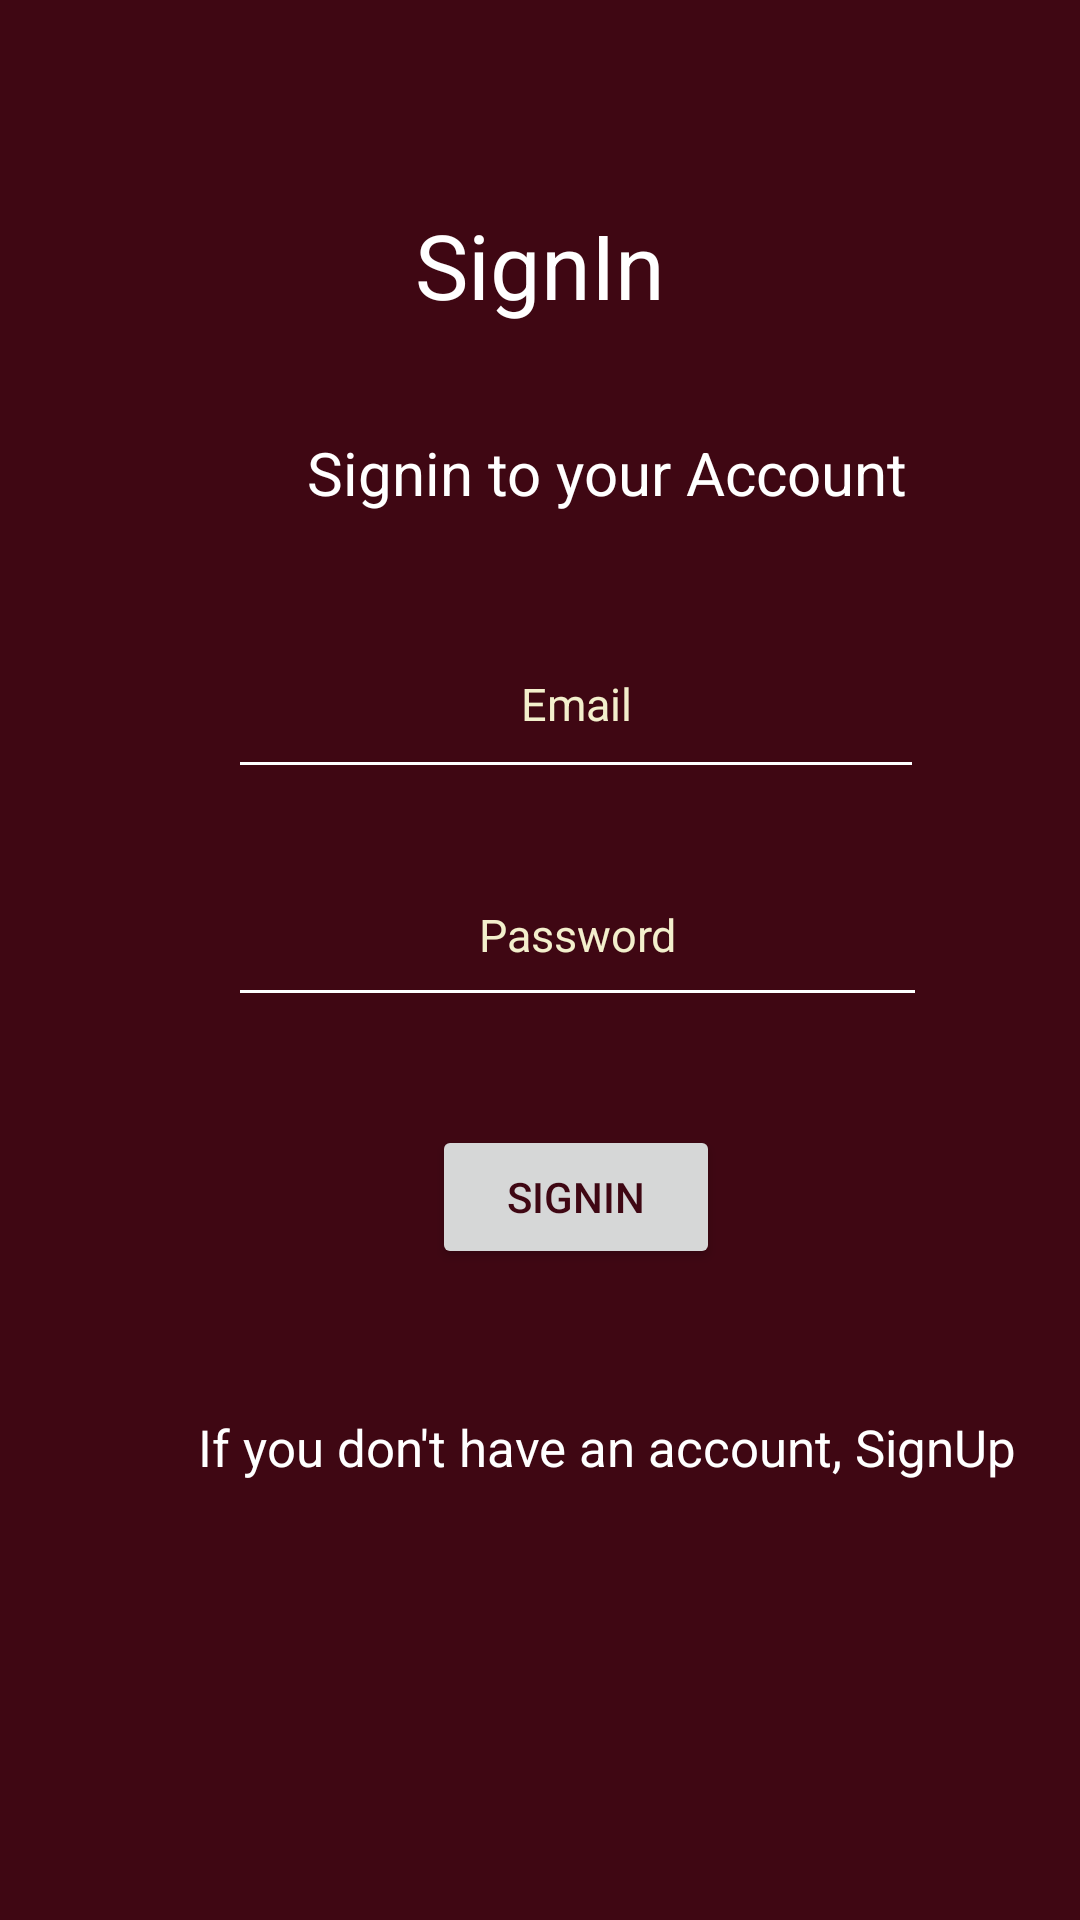

The Android layout XML behind this screen, and the referenced resources:
<!-- AndroidManifest.xml: application theme Theme.TaskMaster -->
<!-- res/layout/activity_signin.xml -->
<?xml version="1.0" encoding="utf-8"?>
<androidx.constraintlayout.widget.ConstraintLayout xmlns:android="http://schemas.android.com/apk/res/android"
    xmlns:app="http://schemas.android.com/apk/res-auto"
    xmlns:tools="http://schemas.android.com/tools"
    android:layout_width="match_parent"
    android:layout_height="match_parent"
    android:background="@color/brown"
    tools:context=".Signin">

    <TextView
        android:id="@+id/signin_title"
        android:layout_width="153dp"
        android:layout_height="44dp"
        android:layout_marginTop="68dp"
        android:text="SignIn"
        android:textAlignment="center"
        android:textColor="@color/white"
        android:textSize="30dp"
        app:layout_constraintEnd_toEndOf="parent"
        app:layout_constraintStart_toStartOf="parent"
        app:layout_constraintTop_toTopOf="parent" />

    <TextView
        android:id="@+id/intro2_text"
        android:layout_width="236dp"
        android:layout_height="38dp"
        android:layout_marginStart="84dp"
        android:layout_marginTop="32dp"
        android:text="Signin to your Account"
        android:textAlignment="center"
        android:textColor="@color/white"
        android:textSize="20dp"
        app:layout_constraintStart_toStartOf="parent"
        app:layout_constraintTop_toBottomOf="@+id/signin_title" />

    <EditText
        android:id="@+id/email_signin_input"
        android:layout_width="232dp"
        android:layout_height="60dp"
        android:layout_marginStart="76dp"
        android:backgroundTint="@color/white"
        android:hint="Email"
        android:textAlignment="center"
        android:textColor="@color/white"
        android:textColorHint="@color/paige"
        android:textSize="15dp"
        app:layout_constraintBottom_toBottomOf="parent"
        app:layout_constraintStart_toStartOf="parent"
        app:layout_constraintTop_toBottomOf="@+id/intro2_text"
        app:layout_constraintVertical_bias="0.053" />


    <EditText
        android:id="@+id/password_signin_input"
        android:layout_width="233dp"
        android:layout_height="58dp"
        android:layout_marginStart="76dp"
        android:backgroundTint="@color/white"
        android:hint="Password"
        android:inputType="textPassword"
        android:textAlignment="center"
        android:textColor="@color/white"
        android:textColorHint="@color/paige"
        android:textSize="15dp"
        app:layout_constraintBottom_toBottomOf="parent"
        app:layout_constraintStart_toStartOf="parent"
        app:layout_constraintTop_toBottomOf="@+id/email_signin_input"
        app:layout_constraintVertical_bias="0.056" />

    <Button
        android:id="@+id/signin_Btn"
        android:layout_width="96dp"
        android:layout_height="0dp"
        android:layout_marginStart="144dp"
        android:layout_marginTop="36dp"
        android:text="SignIn"
        android:textColor="@color/brown"
        app:layout_constraintStart_toStartOf="parent"
        app:layout_constraintTop_toBottomOf="@+id/password_signin_input" />

    <TextView
        android:id="@+id/go_to_signup"
        android:layout_width="317dp"
        android:layout_height="31dp"
        android:layout_marginStart="44dp"
        android:layout_marginTop="48dp"
        android:text="If you don't have an account, SignUp"
        android:textAlignment="center"
        android:textColor="@color/white"
        android:textSize="17dp"
        app:layout_constraintStart_toStartOf="parent"
        app:layout_constraintTop_toBottomOf="@+id/signin_Btn" />


</androidx.constraintlayout.widget.ConstraintLayout>
<!-- resources referenced by this layout -->
<resources>
  <color name="brown">#3F0713</color>
  <color name="paige">#F3EFCC</color>
  <color name="white">#FFFFFFFF</color>
  <style name="Theme.TaskMaster" parent="Theme.AppCompat.Light.DarkActionBar">
          
          <item name="colorPrimary">@color/brown</item>
          <item name="colorPrimaryDark">@color/black</item>
          <item name="colorAccent">@color/paige</item>
          
      </style>
  <color name="black">#FF000000</color>
</resources>
